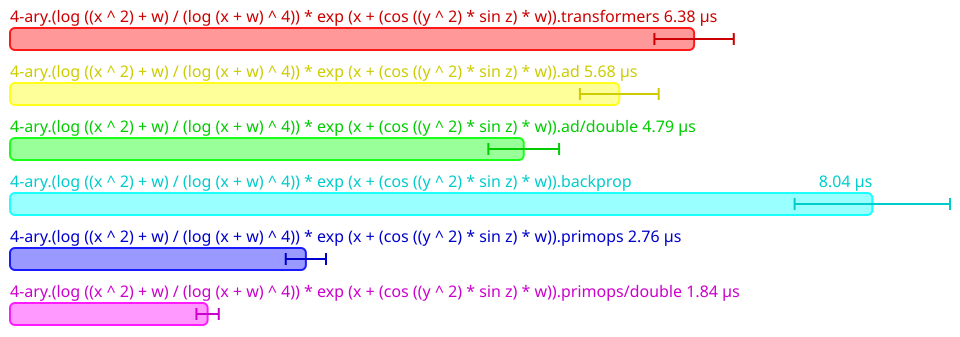

Data behind this chart, as committed beside it:
Name, Mean (ps), 2*Stdev (ps), Allocated, Copied, Peak Memory
All.4-ary.(log ((x ^ 2) + w) / (log (x +…, 6378225, 370042, 9764, 0, 35651584
All.4-ary.(log ((x ^ 2) + w) / (log (x +…, 5680756, 367334, 9757, 0, 35651584
All.4-ary.(log ((x ^ 2) + w) / (log (x +…, 4789816, 329698, 9748, 0, 35651584
All.4-ary.(log ((x ^ 2) + w) / (log (x +…, 8039726, 724384, 19467, 2, 35651584
All.4-ary.(log ((x ^ 2) + w) / (log (x +…, 2758669, 187542, 8161, 0, 35651584
All.4-ary.(log ((x ^ 2) + w) / (log (x +…, 1842456, 104032, 7541, 0, 35651584
